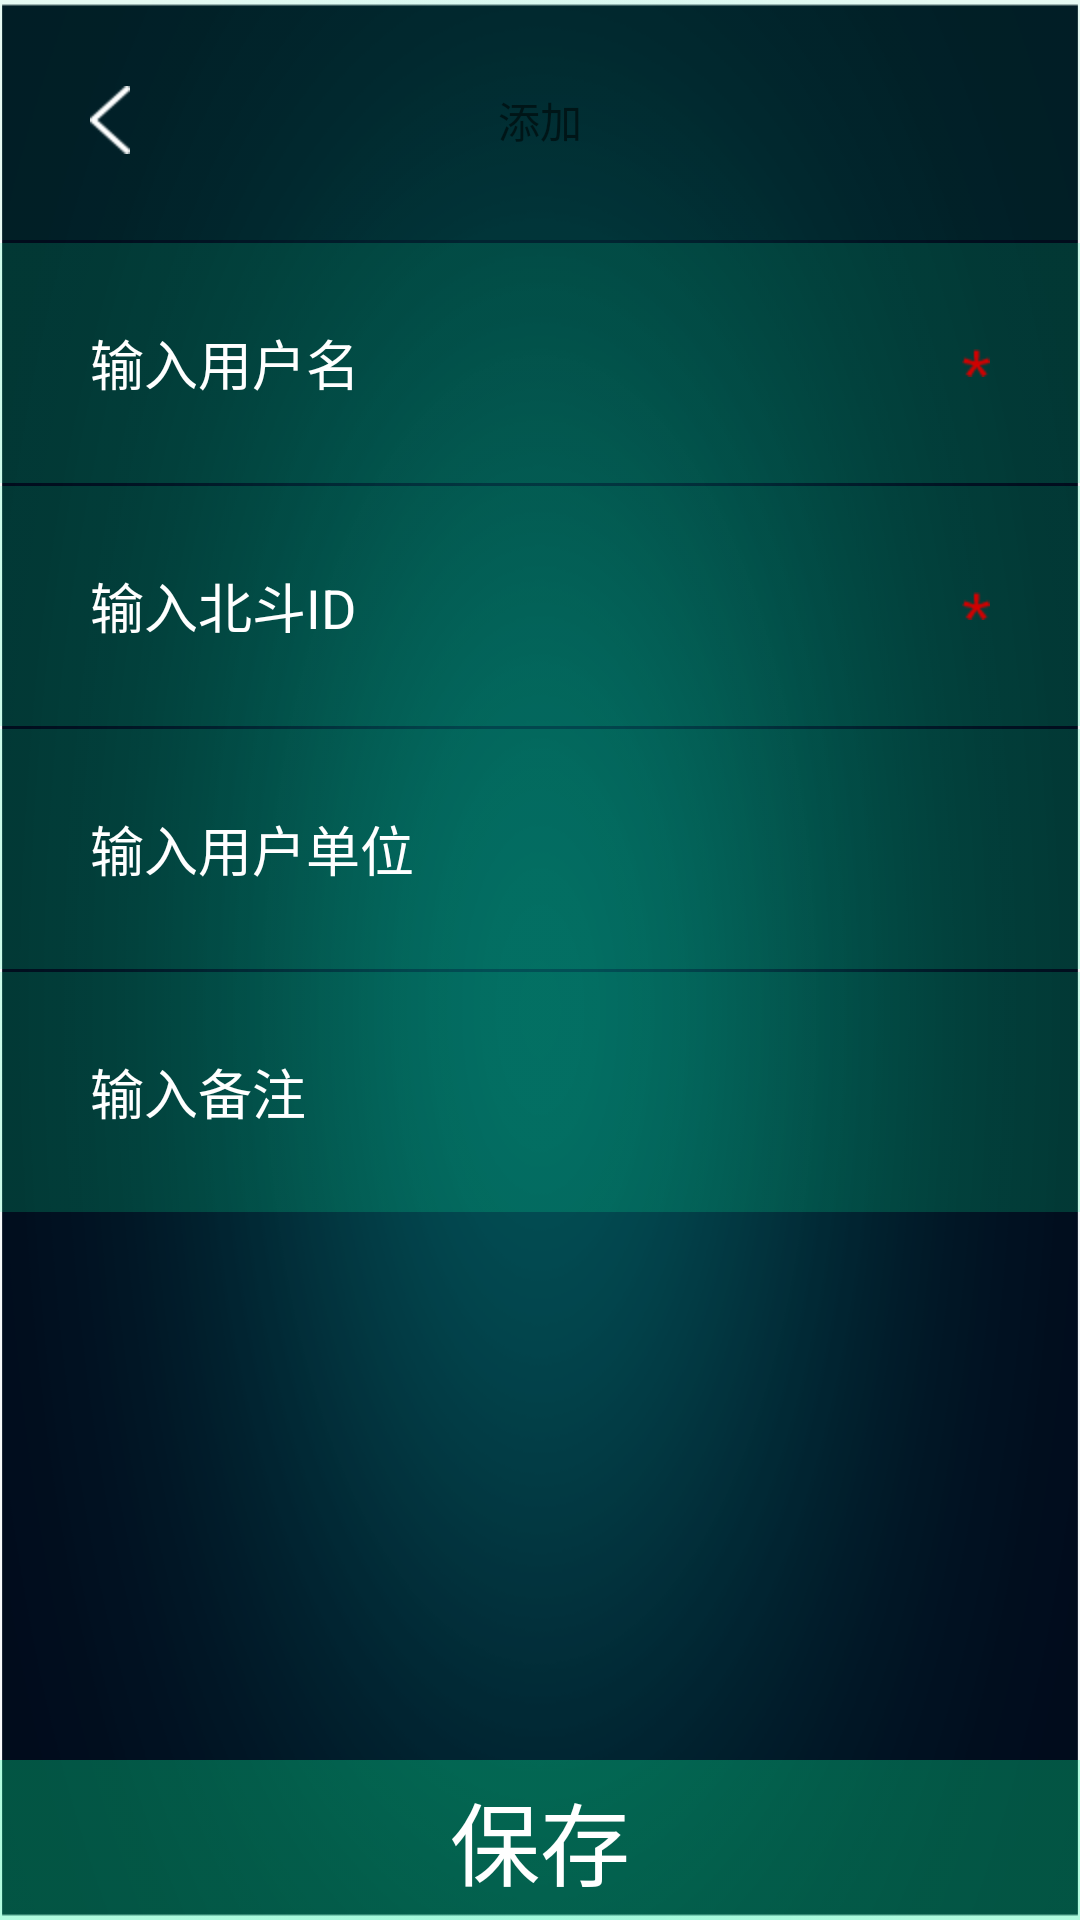

Write the Android layout XML for this screen, with the resource values it uses.
<!-- AndroidManifest.xml: application theme AppTheme -->
<!-- res/layout/activity_add_address_book.xml -->
<?xml version="1.0" encoding="utf-8"?>
<LinearLayout xmlns:android="http://schemas.android.com/apk/res/android"
    xmlns:app="http://schemas.android.com/apk/res-auto"
    xmlns:tools="http://schemas.android.com/tools"
    android:layout_width="match_parent"
    android:background="@drawable/bj"
    android:layout_height="match_parent"
    android:orientation="vertical"
    >

    <RelativeLayout
        android:background="@drawable/db"
        android:layout_width="match_parent"
        android:layout_height="@dimen/t_h">
        <TextView
            android:text="添加"
            style="@style/MainTitleStyle"
            android:layout_centerInParent="true"
            android:layout_width="wrap_content"
            android:layout_height="wrap_content" />
        <LinearLayout
            android:id="@+id/back"
            android:layout_width="100dp"
            android:layout_height="match_parent"
            android:layout_marginLeft="20dp">
            <ImageView
                android:layout_width="wrap_content"
                android:layout_height="match_parent"
                android:src="@drawable/fh"
                android:layout_marginLeft="10dp"/>
        </LinearLayout>

    </RelativeLayout>
    <RelativeLayout
        android:layout_width="match_parent"
        android:layout_height="match_parent">
        <LinearLayout
            android:layout_width="match_parent"
            android:layout_height="match_parent"
            android:orientation="vertical"
            android:layout_marginTop="1dp">

            <RelativeLayout
                android:layout_width="match_parent"
                android:layout_height="@dimen/xt_k"
                android:background="@drawable/dianniu"
                >
                <ImageView
                    android:id="@+id/bt1"
                    android:layout_width="wrap_content"
                    android:layout_height="match_parent"
                    android:src="@drawable/bitian"
                    android:layout_marginRight="30dp"
                    android:layout_alignParentRight="true"/>
                <EditText
                    android:id="@+id/edittext_yhm"
                    android:text=""
                    android:hint="输入用户名"
                    android:layout_toLeftOf="@+id/bt1"
                    android:textColorHint="@color/white"
                    android:background="@null"
                    style="@style/MainTitleStyle"
                    android:gravity="center_vertical"
                    android:layout_marginLeft="30dp"
                    android:layout_marginRight="10dp"
                    android:layout_width="match_parent"
                    android:layout_height="@dimen/xt_k" />
            </RelativeLayout>
            <RelativeLayout
                android:layout_width="match_parent"
                android:layout_height="@dimen/xt_k"
                android:background="@drawable/dianniu"
                android:layout_marginTop="1dp">
                <ImageView
                    android:id="@+id/bt2"
                    android:layout_width="wrap_content"
                    android:layout_height="match_parent"
                    android:src="@drawable/bitian"
                    android:layout_marginRight="30dp"
                    android:layout_alignParentRight="true"/>
                <EditText
                    android:id="@+id/edittext_dbid"
                    android:text=""
                    android:hint="输入北斗ID"
                    android:maxLength="9"
                    android:inputType="number"
                    android:layout_toLeftOf="@+id/bt2"
                    android:textColorHint="@color/white"
                    android:background="@null"
                    android:layout_marginLeft="30dp"
                    android:layout_marginRight="10dp"
                    style="@style/MainTitleStyle"
                    android:gravity="center_vertical"
                    android:layout_width="match_parent"
                    android:layout_height="@dimen/xt_k" />
            </RelativeLayout>
            <RelativeLayout
                android:layout_width="match_parent"
                android:layout_height="@dimen/xt_k"
                android:background="@drawable/dianniu"
                android:layout_marginTop="1dp">
                <EditText
                    android:id="@+id/edittext_dw"
                    android:text=""
                    android:hint="输入用户单位"
                    android:textColorHint="@color/white"
                    android:background="@null"
                    style="@style/MainTitleStyle"
                    android:gravity="center_vertical"
                    android:layout_width="match_parent"
                    android:layout_marginLeft="30dp"
                    android:layout_marginRight="30dp"
                    android:layout_height="@dimen/xt_k" />
            </RelativeLayout>
            <RelativeLayout
                android:layout_width="match_parent"
                android:layout_height="@dimen/xt_k"
                android:background="@drawable/dianniu"
                android:layout_marginTop="1dp">
                <EditText
                    android:id="@+id/edittext_bz"
                    android:text=""
                    android:hint="输入备注"
                    android:textColorHint="@color/white"
                    android:background="@null"
                    style="@style/MainTitleStyle"
                    android:gravity="center_vertical"
                    android:layout_width="match_parent"
                    android:layout_marginLeft="30dp"
                    android:layout_marginRight="30dp"
                    android:layout_height="@dimen/xt_k" />
            </RelativeLayout>
        </LinearLayout>
        <Button
            android:id="@+id/btn_save"
            android:text="保存"
            android:gravity="center"
            android:textColor="@color/white"
            android:textSize="30sp"
            android:layout_alignParentBottom="true"
            android:background="@drawable/dibuqueding"
            android:layout_width="wrap_content"
            android:layout_height="wrap_content" />
    </RelativeLayout>
</LinearLayout>
<!-- resources referenced by this layout -->
<resources>
  <color name="white">#FFFFFF</color>
  <dimen name="t_h">80dp</dimen>
  <dimen name="xt_k">80dp</dimen>
  <!-- drawable bitian: png bitmap (drawable-hdpi, 1128 bytes) -->
  <!-- drawable bj: png bitmap (drawable-hdpi, 59583 bytes) -->
  <!-- drawable db: png bitmap (drawable-hdpi, 1381 bytes) -->
  <!-- drawable dianniu: png bitmap (drawable-hdpi, 1213 bytes) -->
  <!-- drawable dibuqueding: png bitmap (drawable-hdpi, 1381 bytes) -->
  <!-- drawable fh: png bitmap (drawable-hdpi, 1318 bytes) -->
  <style name="AppTheme" parent="Theme.AppCompat.Light.DarkActionBar">
          
          <item name="colorPrimary">@color/colorPrimary</item>
          <item name="colorPrimaryDark">@color/colorPrimaryDark</item>
          <item name="colorAccent">@color/colorAccent</item>
      </style>
  <color name="colorPrimary">#FF294d</color>
  <color name="colorPrimaryDark">#FF294d</color>
  <color name="colorAccent">#FF4081</color>
</resources>
